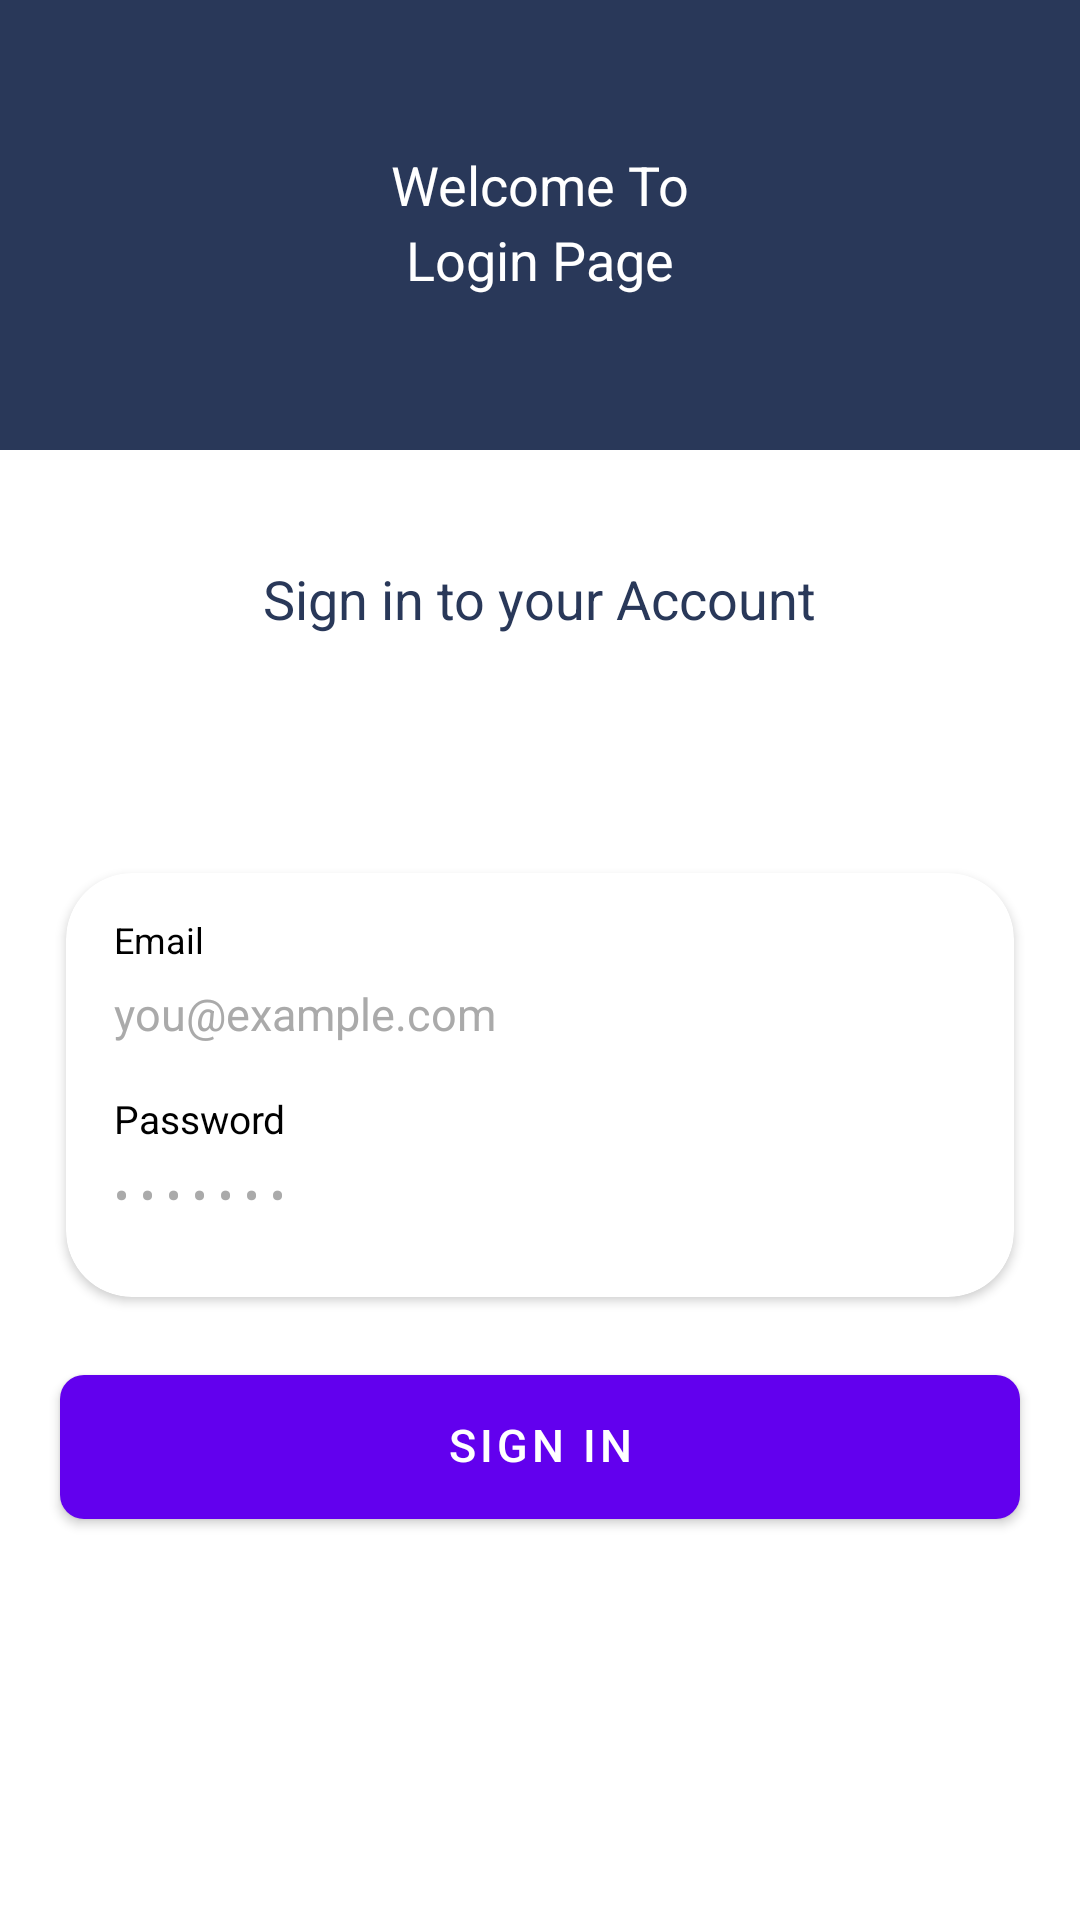

Write the Android layout XML for this screen, with the resource values it uses.
<!-- AndroidManifest.xml: application theme Theme.LabAssignment1 -->
<!-- res/layout/activity_login.xml -->
<?xml version="1.0" encoding="utf-8"?>
<ScrollView xmlns:android="http://schemas.android.com/apk/res/android"
    xmlns:app="http://schemas.android.com/apk/res-auto"
    xmlns:tools="http://schemas.android.com/tools"
    android:layout_width="match_parent"
    android:layout_height="match_parent"

    tools:context=".LoginActivity">

    <androidx.constraintlayout.widget.ConstraintLayout
        android:layout_width="match_parent"
        android:layout_height="wrap_content"
        >
        <LinearLayout
            android:id="@+id/layoutHeader"
            android:layout_width="match_parent"
            android:layout_height="150dp"
            android:background="@color/colorPrimaryDark"
            android:gravity="center"
            android:orientation="vertical"
            app:layout_constraintTop_toTopOf="parent">

            <TextView
                android:layout_width="wrap_content"
                android:layout_height="wrap_content"
                android:text="Welcome To"
                android:includeFontPadding="false"
                android:textColor="@color/white"
                android:textSize="18sp"/>

            <TextView
                android:layout_width="wrap_content"
                android:layout_height="wrap_content"
                android:layout_marginTop="4dp"
                android:includeFontPadding="false"
                android:text="Login Page"
                android:textColor="@color/white"
                android:textSize="18sp"
                />


        </LinearLayout>

        <TextView
            android:id="@+id/textSignInLabel"
            android:layout_width="wrap_content"
            android:layout_height="wrap_content"
            android:text="Sign in to your Account"
            android:layout_marginTop="40dp"
            android:includeFontPadding="false"
            android:textColor="@color/colorPrimaryDark"
            android:textSize="18sp"
            app:layout_constraintEnd_toEndOf="parent"
            app:layout_constraintStart_toStartOf="parent"
            app:layout_constraintTop_toBottomOf="@id/layoutHeader"
            />


        <androidx.cardview.widget.CardView
            android:id="@+id/cardSignIn"
            android:layout_width="match_parent"
            android:layout_height="wrap_content"
            android:layout_marginStart="22dp"
            android:layout_marginEnd="22dp"
            android:layout_marginTop="80dp"
            app:cardCornerRadius="22dp"
            app:layout_constraintTop_toBottomOf="@id/textSignInLabel"
            >

            <LinearLayout
                android:layout_width="match_parent"
                android:layout_height="wrap_content"
                android:orientation="vertical"
                android:padding="6dp"
                >

                <TextView
                    android:layout_width="match_parent"
                    android:layout_height="wrap_content"
                    android:layout_marginStart="10dp"
                    android:layout_marginTop="10dp"
                    android:layout_marginEnd="10dp"
                    android:includeFontPadding="false"
                    android:text="Email"
                    android:textColor="@color/black"
                    android:textSize="12sp"
                    />

                <EditText
                    android:id="@+id/loginEmail"
                    android:layout_width="match_parent"
                    android:layout_height="35dp"
                    android:layout_marginStart="10dp"
                    android:layout_marginEnd="10dp"
                    android:background="@null"
                    android:hint="you@example.com"
                    android:imeOptions="actionNext"
                    android:importantForAutofill="no"
                    android:includeFontPadding="false"
                    android:inputType="textEmailAddress"
                    android:textColor="@color/black"
                    android:textColorHint="@android:color/darker_gray"
                    android:textSize="15sp"
                    />


                <TextView
                    android:layout_width="match_parent"
                    android:layout_height="wrap_content"
                    android:layout_marginStart="10dp"
                    android:layout_marginTop="10dp"
                    android:layout_marginEnd="10dp"
                    android:includeFontPadding="false"
                    android:text="Password"
                    android:textColor="@color/black"
                    android:textSize="13sp"
                    />


                <EditText
                    android:id="@+id/loginPassword"
                    android:layout_width="match_parent"
                    android:layout_height="35dp"
                    android:layout_marginStart="10dp"
                    android:layout_marginBottom="10dp"
                    android:layout_marginEnd="10dp"
                    android:background="@null"
                    android:hint="@string/password_hint"
                    android:imeOptions="actionDone"
                    android:importantForAutofill="no"
                    android:includeFontPadding="false"
                    android:inputType="textPassword"
                    android:textColor="@color/black"
                    android:textColorHint="@android:color/darker_gray"
                    android:textSize="15sp"
                    />

            </LinearLayout>




        </androidx.cardview.widget.CardView>

        <com.google.android.material.button.MaterialButton
            android:id="@+id/buttonSignIn"
            android:layout_width="match_parent"
            android:layout_height="60dp"
            android:layout_marginStart="20dp"
            android:layout_marginTop="20dp"
            android:layout_marginEnd="20dp"
            android:text="Sign In"
            app:cornerRadius="8dp"
            android:includeFontPadding="false"
            android:textColor="@color/white"
            android:textSize="15sp"
            app:layout_constraintTop_toBottomOf="@id/cardSignIn"/>




    </androidx.constraintlayout.widget.ConstraintLayout>




</ScrollView>
<!-- resources referenced by this layout -->
<resources>
  <color name="black">#FF000000</color>
  <color name="colorPrimaryDark">#293859</color>
  <color name="white">#FFFFFFFF</color>
  <string name="password_hint">• • • • • • •</string>
  <style name="Theme.LabAssignment1" parent="Theme.MaterialComponents.DayNight.NoActionBar">
          
          <item name="colorPrimary">@color/purple_500</item>
          <item name="colorPrimaryVariant">@color/purple_700</item>
          <item name="colorOnPrimary">@color/white</item>
          
          <item name="colorSecondary">@color/teal_200</item>
          <item name="colorSecondaryVariant">@color/teal_700</item>
          <item name="colorOnSecondary">@color/black</item>
          
          <item name="android:statusBarColor" tools:targetApi="l">?attr/colorPrimaryVariant</item>
          
      </style>
  <color name="purple_500">#FF6200EE</color>
  <color name="purple_700">#FF3700B3</color>
  <color name="teal_200">#FF03DAC5</color>
  <color name="teal_700">#FF018786</color>
</resources>
